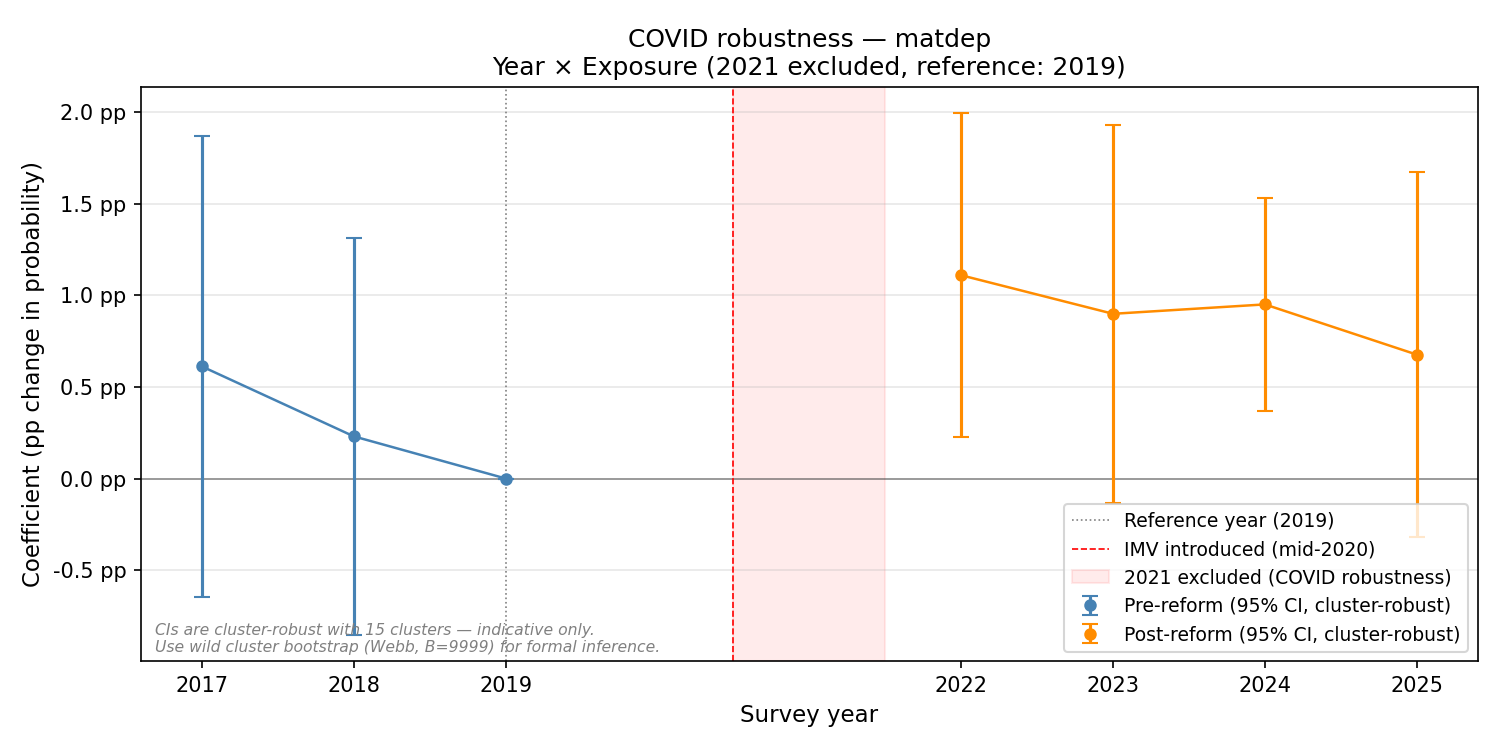

The table this chart was drawn from, first rows:
year, coef, se, ci_low, ci_high, pval, pval_wbt
2017, 0.006114, 0.006405, -0.007623, 0.01985, 0.3398, 0.2311
2018, 0.0023, 0.00553, -0.009562, 0.01416, 0.6776, 0.5917
2019, 0.0, 0.0, 0.0, 0.0, , 
2022, 0.01109, 0.00451, 0.001419, 0.02076, 0.01392, 0.05441
2023, 0.008988, 0.005266, -0.002307, 0.02028, 0.08786, 0.1421
2024, 0.009501, 0.002974, 0.003122, 0.01588, 0.0014, 0.2188
2025, 0.006761, 0.00509, -0.004156, 0.01768, 0.1841, 0.364
